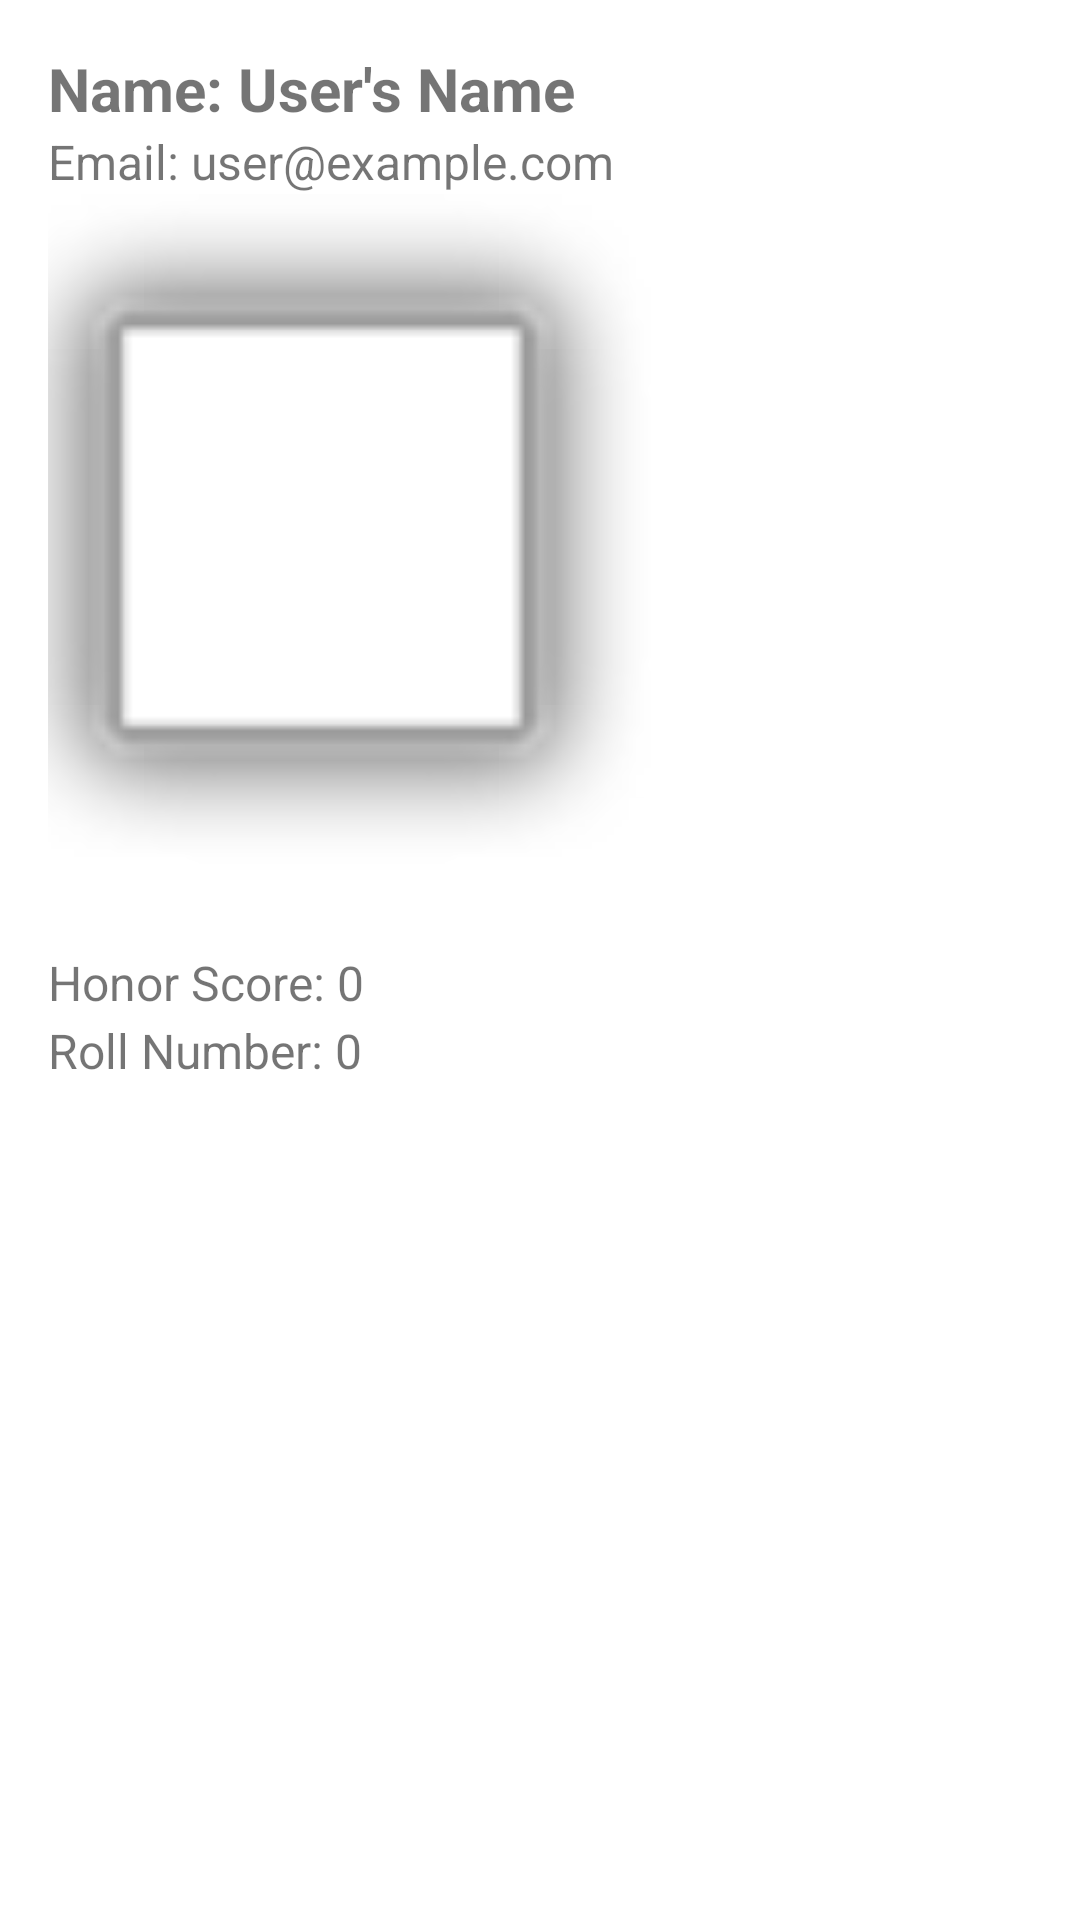

Here is an Android app screen rendered from its layout file. Give the layout XML and the strings, colors and styles it references.
<!-- AndroidManifest.xml: application theme Theme.Suman.NoActionBar -->
<!-- res/layout/activity_profile.xml -->
<?xml version="1.0" encoding="utf-8"?>
<RelativeLayout xmlns:android="http://schemas.android.com/apk/res/android"
    xmlns:app="http://schemas.android.com/apk/res-auto"
    android:layout_width="match_parent"
    android:layout_height="match_parent"
    android:padding="16dp"
    android:layout_gravity="center">
    <RelativeLayout
        android:layout_width="match_parent"
        android:layout_height="match_parent"
        >
        <TextView
            android:id="@+id/profile_name"
            android:layout_width="wrap_content"
            android:layout_height="wrap_content"
            android:textSize="20sp"
            android:textStyle="bold"
            android:text="Name: User's Name" />

        <TextView
            android:id="@+id/profile_email"
            android:layout_width="wrap_content"
            android:layout_height="wrap_content"
            android:layout_below="@id/profile_name"
            android:textSize="16sp"
            android:text="Email: user@example.com" />

        <ImageView
            android:id="@+id/qr"
            android:layout_width="300dp"
            android:layout_height="250dp"
            android:layout_below="@id/profile_email"
            android:cropToPadding="true"
            android:padding="0dp"
            android:layout_marginLeft="-60dp"
            android:paddingHorizontal="0dp"
            android:paddingVertical="0dp"
            android:paddingStart="0dp"
            android:paddingLeft="0dp"
            android:paddingTop="0dp"
            android:paddingEnd="0dp"
            android:paddingRight="0dp"
            android:paddingBottom="0dp"
            app:srcCompat="@android:drawable/alert_light_frame" />

        <TextView
            android:id="@+id/profile_honor_score"
            android:layout_width="wrap_content"
            android:layout_height="wrap_content"
            android:layout_below="@id/qr"
            android:layout_marginTop="2dp"
            android:text="Honor Score: 0"
            android:textSize="16sp" />

        <TextView
            android:id="@+id/profile_roll_number"
            android:layout_width="wrap_content"
            android:layout_height="wrap_content"
            android:layout_below="@id/profile_honor_score"
            android:layout_marginTop="1dp"
            android:text="Roll Number: 0"
            android:textSize="16sp" />


    </RelativeLayout>

</RelativeLayout>
<!-- resources referenced by this layout -->
<resources>
  <style name="Theme.Suman.NoActionBar">
          <item name="windowActionBar">false</item>
          <item name="windowNoTitle">true</item>
      </style>
</resources>
